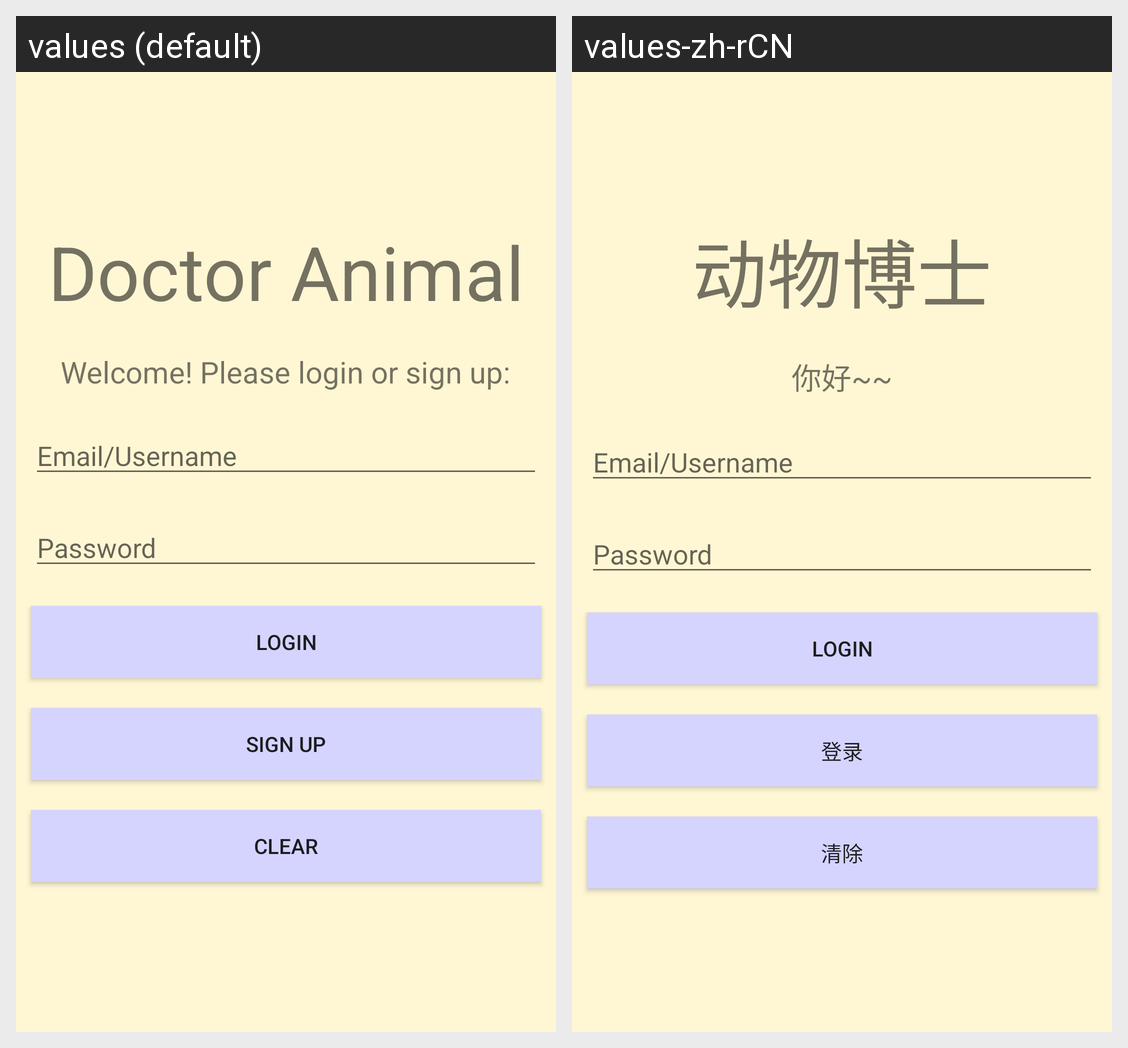

This grid shows one Android layout under two languages. Give, for every string resource on the screen, its name, the default text and each shown locale's text.
Android screen res/layout/activity_main.xml rendered under 2 locales, left to right: values (default), values-zh-rCN. Device: Nexus 5 (rendered at 1080×1920; each locale shown at half size, 540×960, under a caption strip naming it); theme AppTheme.
Strings drawn on this screen, with the default value and each locale's value (text and hints the layout hard-codes, and strings that could not be matched under every locale, appear in the picture but are not listed):

app_name
  values: Doctor Animal
  values-zh-rCN: 动物博士

welcome
  values: Welcome! Please login or sign up:
  values-zh-rCN: 你好~~

signup_button
  values: sign up
  values-zh-rCN: 登录

clear_button
  values: clear
  values-zh-rCN: 清除
